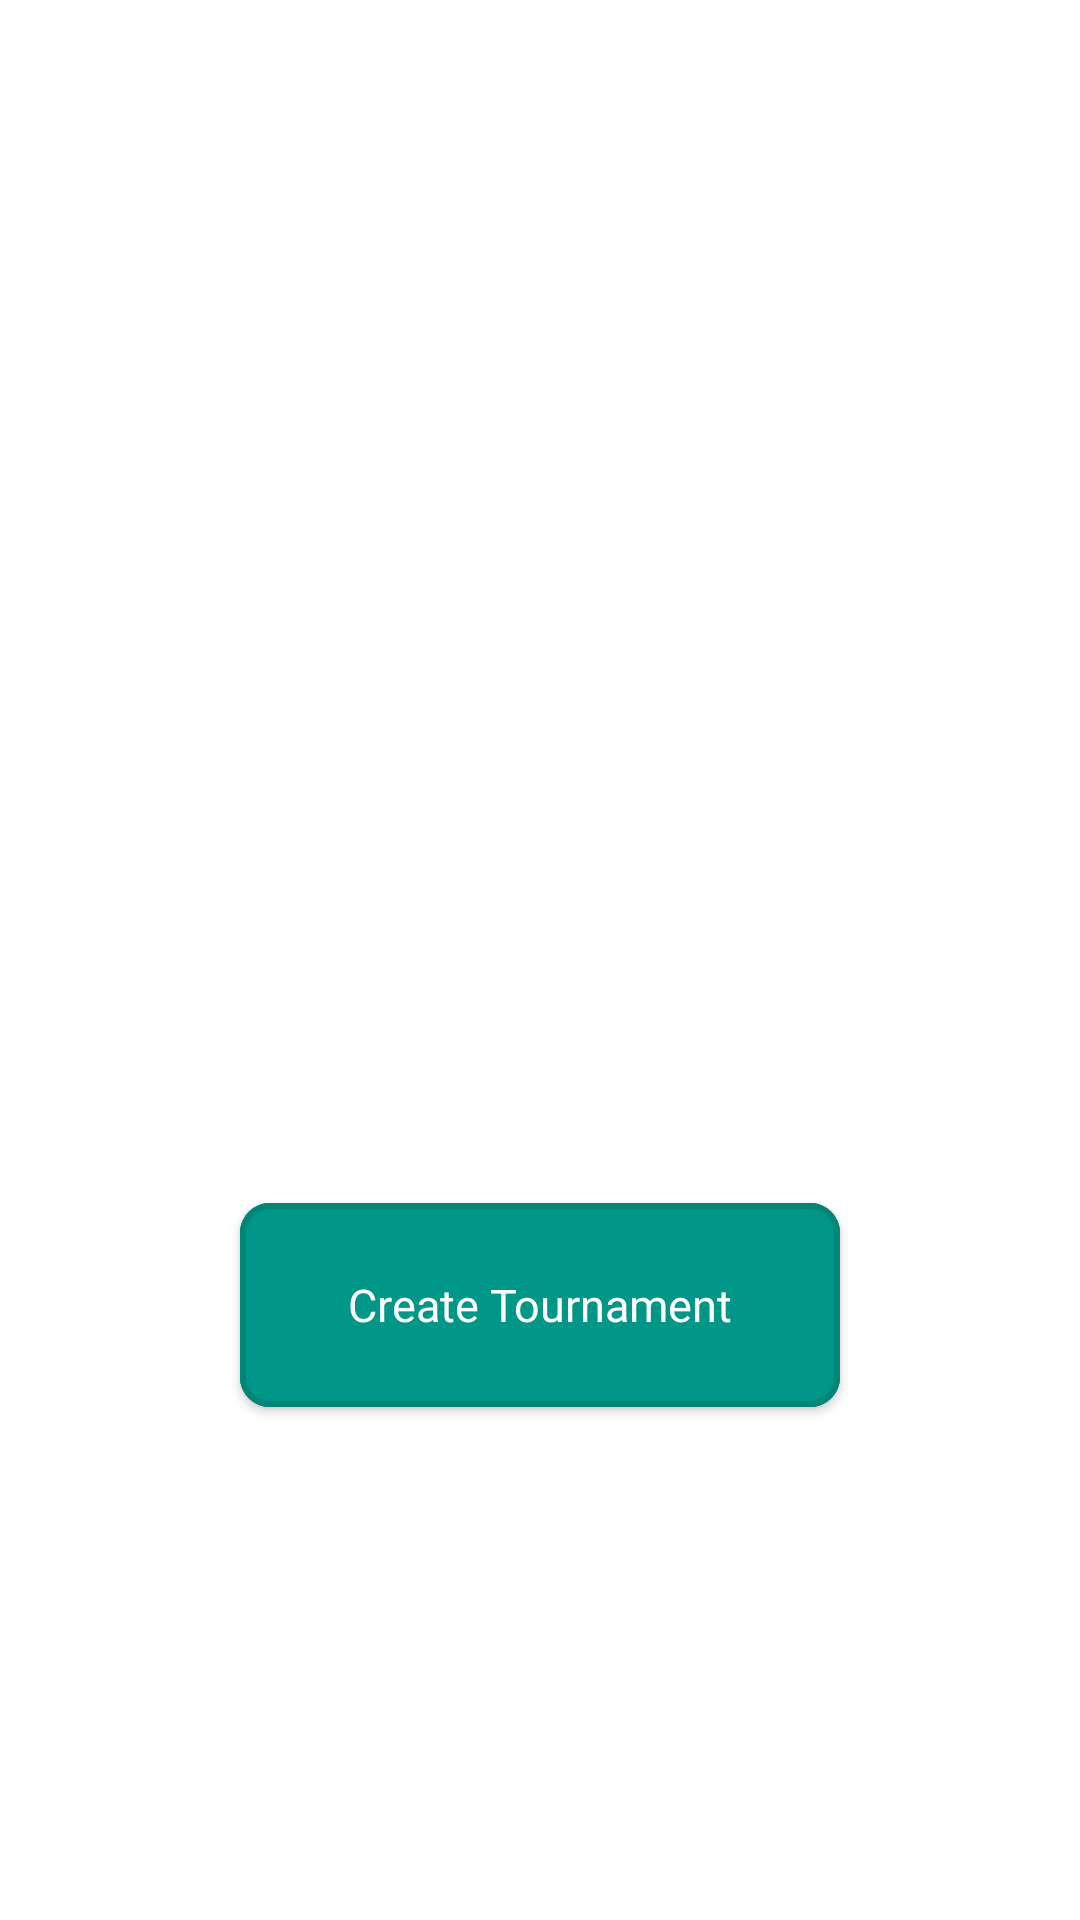

Android layout source for this screen:
<!-- AndroidManifest.xml: application theme AppTheme -->
<!-- res/layout/activity_main.xml -->
<?xml version="1.0" encoding="utf-8"?>
<RelativeLayout xmlns:android="http://schemas.android.com/apk/res/android"
    xmlns:app="http://schemas.android.com/apk/res-auto"
    xmlns:tools="http://schemas.android.com/tools"
    android:layout_width="match_parent"
    android:layout_height="match_parent"
    tools:context=".MainActivity">
    

    <LinearLayout
        android:layout_width="match_parent"
        android:layout_height="match_parent"
        android:orientation="vertical">
        <RelativeLayout
            android:layout_width="match_parent"
            android:layout_height="match_parent">
            <LinearLayout
                android:id="@+id/header"
                android:layout_width="match_parent"
                android:layout_height="230dp"
                android:orientation="vertical"
                android:gravity="center"
                android:background="@drawable/babyfoot">
            </LinearLayout>

            <LinearLayout
                android:id="@+id/body"
                android:layout_width="match_parent"
                android:layout_height="match_parent"
                android:orientation="vertical"
                android:gravity="center"
                android:layout_below="@+id/header">

                <com.google.android.material.button.MaterialButton
                    android:id="@+id/create_championship_button"
                    style="@style/Widget.MaterialComponents.Button"
                    android:layout_width="200dp"
                    android:layout_height="80dp"
                    android:backgroundTint="#009688"
                    android:text="Create Tournament"
                    android:textSize="15dp"
                    app:cornerRadius="10dp"
                    app:icon="@drawable/ic_create"
                    android:textAppearance="@style/TextAppearance.AppCompat.Medium"
                    app:rippleColor="@color/colorAccent"
                    app:strokeColor="@color/colorPrimary"
                    app:strokeWidth="2dp" />
            </LinearLayout>
        </RelativeLayout>
    </LinearLayout>



</RelativeLayout>
<!-- resources referenced by this layout -->
<resources>
  <color name="colorAccent">#D81B60</color>
  <color name="colorPrimary">#008577</color>
  <color name="simpleblack">#000000</color>
  <color name="simplewhite">#FFFFFF</color>
  <!-- drawable futsall_logo: png bitmap (drawable, 6074 bytes) -->
  <string name="all_right_reserved">Projet TPEA</string>
  <style name="AppTheme" parent="Theme.MaterialComponents.Light">
          
          <item name="colorPrimary">@color/colorPrimary</item>
          <item name="colorPrimaryDark">@color/colorPrimaryDark</item>
          <item name="colorAccent">@color/colorAccent</item>
      </style>
  <color name="colorPrimaryDark">#00574B</color>
</resources>
